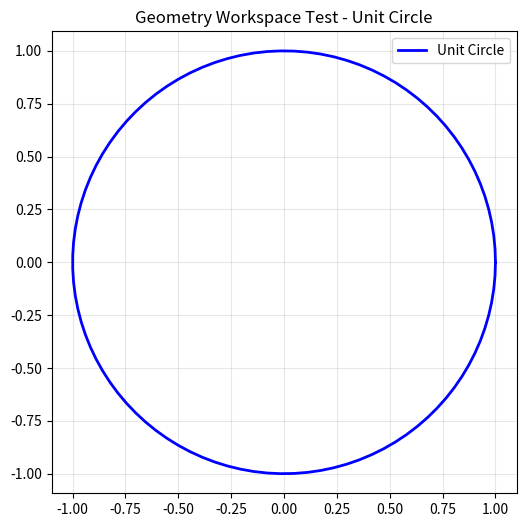

This figure's Python source:
#!/usr/bin/env python3
"""
Experimental Advanced Geometry Workspace

A minimal setup for geometric computations and visualizations.
This is the main entry point for geometry experiments.
"""

import numpy as np
import matplotlib.pyplot as plt
from typing import Tuple, List, Optional


def main():
    """
    Main function to demonstrate basic setup.
    Replace this with your geometry experiments.
    """
    print("🔺 Advanced Geometry Workspace initialized!")
    print("Ready for geometric computations and visualizations.")
    
    # Simple example: Create and plot a circle
    theta = np.linspace(0, 2 * np.pi, 100)
    x = np.cos(theta)
    y = np.sin(theta)
    
    plt.figure(figsize=(6, 6))
    plt.plot(x, y, 'b-', linewidth=2, label='Unit Circle')
    plt.axis('equal')
    plt.grid(True, alpha=0.3)
    plt.title('Geometry Workspace Test - Unit Circle')
    plt.legend()
    plt.show()


if __name__ == "__main__":
    main()
